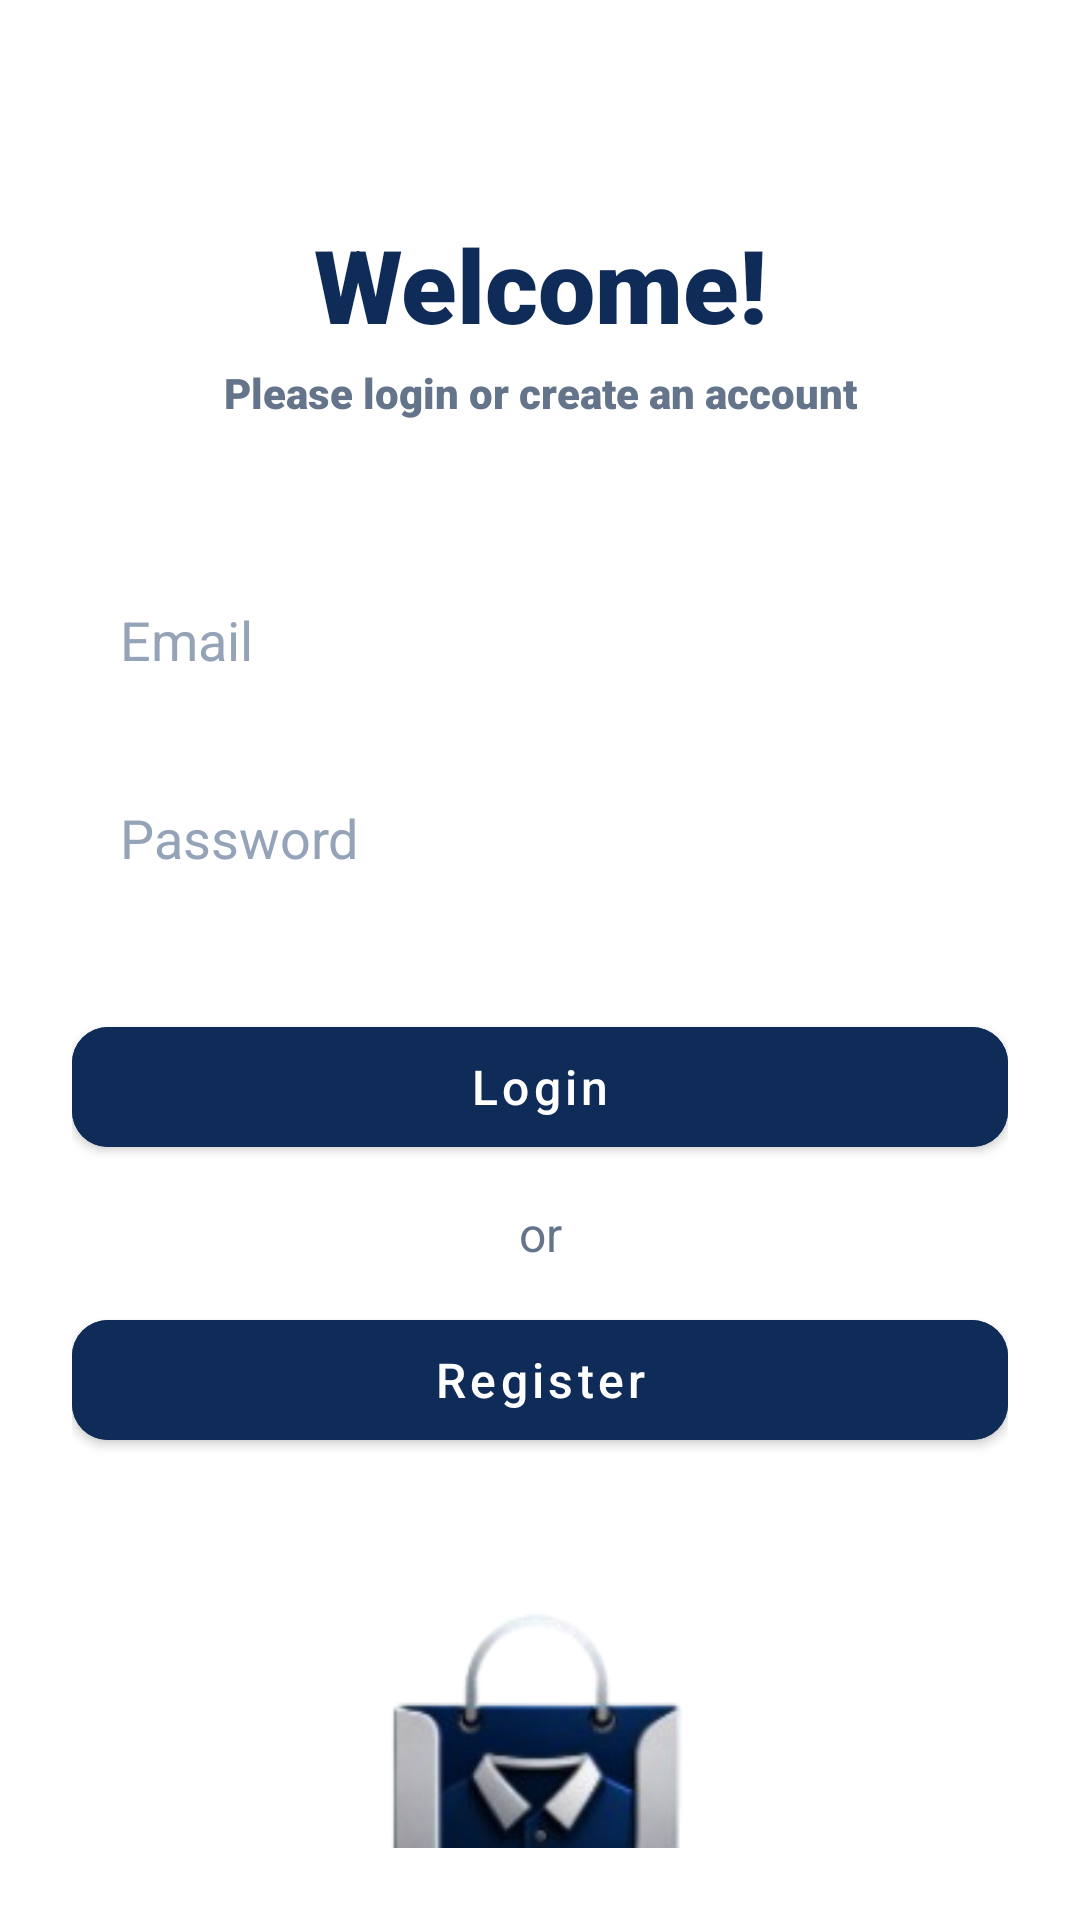

Produce the Android XML layout that renders to this screen, including the resource entries it uses.
<!-- AndroidManifest.xml: application theme Theme.Uniwear7 -->
<!-- res/layout/activity_login_screen.xml -->
<?xml version="1.0" encoding="utf-8"?>
<androidx.constraintlayout.widget.ConstraintLayout xmlns:android="http://schemas.android.com/apk/res/android"
    xmlns:app="http://schemas.android.com/apk/res-auto"
    xmlns:tools="http://schemas.android.com/tools"
    android:id="@+id/main"
    android:layout_width="match_parent"
    android:layout_height="match_parent"
    android:background="@android:color/white"
    android:padding="24dp"
    tools:context=".LoginScreen">

    <TextView
        android:id="@+id/welcometext"
        android:layout_width="wrap_content"
        android:layout_height="wrap_content"
        android:layout_marginTop="48dp"
        android:fontFamily="sans-serif-black"
        android:text="Welcome!"
        android:textAlignment="center"
        android:textColor="#0F2C59"
        android:textSize="34sp"
        app:layout_constraintEnd_toEndOf="parent"
        app:layout_constraintStart_toStartOf="parent"
        app:layout_constraintTop_toTopOf="parent" />

    <TextView
        android:id="@+id/textView3"
        android:layout_width="wrap_content"
        android:layout_height="wrap_content"
        android:layout_marginTop="4dp"
        android:fontFamily="sans-serif-black"
        android:text="Please login or create an account"
        android:textColor="#64748B"
        app:layout_constraintEnd_toEndOf="parent"
        app:layout_constraintStart_toStartOf="parent"
        app:layout_constraintTop_toBottomOf="@+id/welcometext" />

    <EditText
        android:id="@+id/editTextTextEmailAddress4"
        android:layout_width="0dp"
        android:layout_height="50dp"
        android:layout_marginTop="48dp"
        android:autofillHints="emailAddress"
        android:background="@drawable/bg_profile_input"
        android:ems="10"
        android:hint="Email"
        android:inputType="textEmailAddress"
        android:paddingHorizontal="16dp"
        android:textColor="#0F172A"
        android:textColorHint="#94A3B8"
        app:layout_constraintEnd_toEndOf="parent"
        app:layout_constraintStart_toStartOf="parent"
        app:layout_constraintTop_toBottomOf="@+id/textView3" />

    <EditText
        android:id="@+id/editTextTextEmailAddress5"
        android:layout_width="0dp"
        android:layout_height="50dp"
        android:layout_marginTop="16dp"
        android:autofillHints="password"
        android:background="@drawable/bg_profile_input"
        android:ems="10"
        android:hint="Password"
        android:inputType="textPassword"
        android:paddingHorizontal="16dp"
        android:textColor="#0F172A"
        android:textColorHint="#94A3B8"
        app:layout_constraintEnd_toEndOf="parent"
        app:layout_constraintStart_toStartOf="parent"
        app:layout_constraintTop_toBottomOf="@+id/editTextTextEmailAddress4" />

    <com.google.android.material.button.MaterialButton
        android:id="@+id/loginbutton"
        android:layout_width="0dp"
        android:layout_height="52dp"
        android:layout_marginTop="32dp"
        android:backgroundTint="#0F2C59"
        android:text="Login"
        android:textAllCaps="false"
        android:textColor="#FFFFFF"
        android:textSize="16sp"
        app:cornerRadius="12dp"
        app:layout_constraintEnd_toEndOf="parent"
        app:layout_constraintStart_toStartOf="parent"
        app:layout_constraintTop_toBottomOf="@+id/editTextTextEmailAddress5" />

    <TextView
        android:id="@+id/textView6"
        android:layout_width="wrap_content"
        android:layout_height="wrap_content"
        android:layout_marginTop="12dp"
        android:text="or"
        android:textColor="#64748B"
        android:textSize="16sp"
        app:layout_constraintEnd_toEndOf="parent"
        app:layout_constraintStart_toStartOf="parent"
        app:layout_constraintTop_toBottomOf="@+id/loginbutton" />

    <com.google.android.material.button.MaterialButton
        android:id="@+id/loginbutton2"
        android:layout_width="0dp"
        android:layout_height="52dp"
        android:layout_marginTop="12dp"
        android:backgroundTint="#0F2C59"
        android:text="Register"
        android:textAllCaps="false"
        android:textColor="#FFFFFF"
        android:textSize="16sp"
        app:cornerRadius="12dp"
        app:layout_constraintEnd_toEndOf="parent"
        app:layout_constraintStart_toStartOf="parent"
        app:layout_constraintTop_toBottomOf="@+id/textView6" />

    <ImageView
        android:id="@+id/imageView"
        android:layout_width="227dp"
        android:layout_height="220dp"
        android:layout_marginTop="40dp"
        android:contentDescription="UniWear Logo"
        android:scaleType="fitCenter"
        app:layout_constraintEnd_toEndOf="parent"
        app:layout_constraintStart_toStartOf="parent"
        app:layout_constraintTop_toBottomOf="@+id/loginbutton2"
        app:srcCompat="@drawable/image_removebg_preview" />

</androidx.constraintlayout.widget.ConstraintLayout>
<!-- resources referenced by this layout -->
<resources>
  <!-- drawable image_removebg_preview: png bitmap (drawable, 47491 bytes) -->
  <style name="Theme.Uniwear7" parent="Theme.MaterialComponents.DayNight.DarkActionBar">
          
          <item name="colorPrimary">@color/navy_primary</item>
          <item name="colorPrimaryVariant">@color/navy_primary_dark</item>
          <item name="colorOnPrimary">@color/white</item>
          
          <item name="colorSecondary">@color/blue_light</item>
          <item name="colorSecondaryVariant">@color/navy_accent</item>
          <item name="colorOnSecondary">@color/white</item>
          
          <item name="android:statusBarColor">?attr/colorPrimaryVariant</item>
          
      </style>
  <color name="navy_primary">#0F2C59</color>
  <color name="navy_primary_dark">#0B1E3F</color>
  <color name="white">#FFFFFFFF</color>
  <color name="blue_light">#3B82F6</color>
  <color name="navy_accent">#1E3A8A</color>
</resources>
